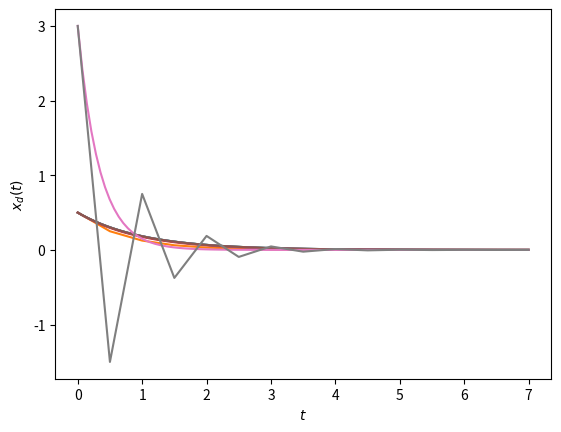

Here is the Python script that generated this plot:
import numpy as np
import matplotlib . pyplot as plt


x_analyt = np . linspace (0 , 7 , 100) #X Achse für analytische Lösung

#Vorgabe:
Alpha_a = 1
Alpha_b = 1
Alpha_c = 1
Alpha_d = 3

h_a = 0.5
h_b = 0.1
h_c = 0.01
h_d = 0.5

x0_a = 0.5
x0_b = 0.5
x0_c = 0.5
x0_d = 3

#L für X-und Y-Achse und die X Achse für Euler's Method
L_a = 7/h_a + 1 # Anzahl Stützstellen
L_b = 7/h_b + 1
L_c = 7/h_c + 1
L_d = 7/h_d + 1

x_a_euler = np.arange(0, 7 + h_a, h_a) # np . linspace (0, 7, round(L_a))
x_b_euler = np . linspace (0, 7, round(L_b))
x_c_euler = np . linspace (0, 7, round(L_c))
x_d_euler = np . linspace (0, 7, round(L_d))

#3a
     #analytisch
y_a = x0_a* np.exp(-Alpha_a*x_analyt)  #Y_achse

plt . plot (x_analyt , y_a)
plt . xlabel ('$t$') # axis - label
plt . ylabel ('$x_a(t)$') # for both axis



     #euler
Y_a_euler = np.linspace(0, 7, round(L_a)) #Reihe für Y-achse, in der nachher die passenden Werte eingetragen werden
Y_a_euler[0] = x0_a                       #1. Wert der Y-achse

I=1                                       #restliche Werte für Y-Achse   
while I< round(L_a):
    YErgebnis = Y_a_euler[round(I-1)] + h_a* -Alpha_a * Y_a_euler[round(I-1)]
    Y_a_euler[round(I)] = YErgebnis
    I = I + 1


plt . plot (x_a_euler , Y_a_euler)
plt . xlabel ('$t$') # axis - label
plt . ylabel ('$x_a(t)$') # for both axis
plt . show ()





#3b
     #analytisch
y_b = x0_a* np.exp(-Alpha_b*x_analyt)  #Y_achse

plt . plot (x_analyt , y_b)
plt . xlabel ('$t$') # axis - label
plt . ylabel ('$x_b(t)$') # for both axis



     #euler
Y_b_euler = np.linspace(0, 7, round(L_b)) #Reihe für Y-achse, in der nachher die passenden Werte eingetragen werden
Y_b_euler[0] = x0_b                       #1. Wert der Y-achse

I=1
while I< round(L_b):
    YErgebnis = Y_b_euler[round(I-1)] + h_b* -Alpha_b * Y_b_euler[round(I-1)]
    Y_b_euler[round(I)] = YErgebnis
    I = I + 1


plt . plot (x_b_euler , Y_b_euler)
plt . xlabel ('$t$') # axis - label
plt . ylabel ('$x_b(t)$') # for both axis
plt . show ()



#3c
     #analytisch
y_c = x0_c* np.exp(-Alpha_c*x_analyt)  #Y_achse

plt . plot (x_analyt , y_c)
plt . xlabel ('$t$') # axis - label
plt . ylabel ('$x_b(t)$') # for both axis



     #euler
Y_c_euler = np.linspace(0, 7, round(L_c)) #Reihe für Y-achse, in der nachher die passenden Werte eingetragen werden
Y_c_euler[0] = x0_c                       #1. Wert der Y-achse

I=1
while I< round(L_c):
    YErgebnis = Y_c_euler[round(I-1)] + h_c* -Alpha_c * Y_c_euler[round(I-1)]
    Y_c_euler[round(I)] = YErgebnis
    I = I + 1


plt . plot (x_c_euler , Y_c_euler)
plt . xlabel ('$t$') # axis - label
plt . ylabel ('$x_c(t)$') # for both axis
plt . show ()




#3d
     #analytisch
y_d = x0_d* np.exp(-Alpha_d*x_analyt)  #Y_achse

plt . plot (x_analyt , y_d)
plt . xlabel ('$t$') # axis - label
plt . ylabel ('$x_d(t)$') # for both axis



     #euler
Y_d_euler = np.linspace(0, 7, round(L_d)) #Reihe für Y-achse, in der nachher die passenden Werte eingetragen werden
Y_d_euler[0] = x0_d                       #1. Wert der Y-achse

I=1
while I< round(L_d):
    YErgebnis = Y_d_euler[round(I-1)] + h_d* -Alpha_d * Y_d_euler[round(I-1)]
    Y_d_euler[round(I)] = YErgebnis
    I = I + 1


plt . plot (x_d_euler , Y_d_euler)
plt . xlabel ('$t$') # axis - label
plt . ylabel ('$x_d(t)$') # for both axis
plt . show ()




